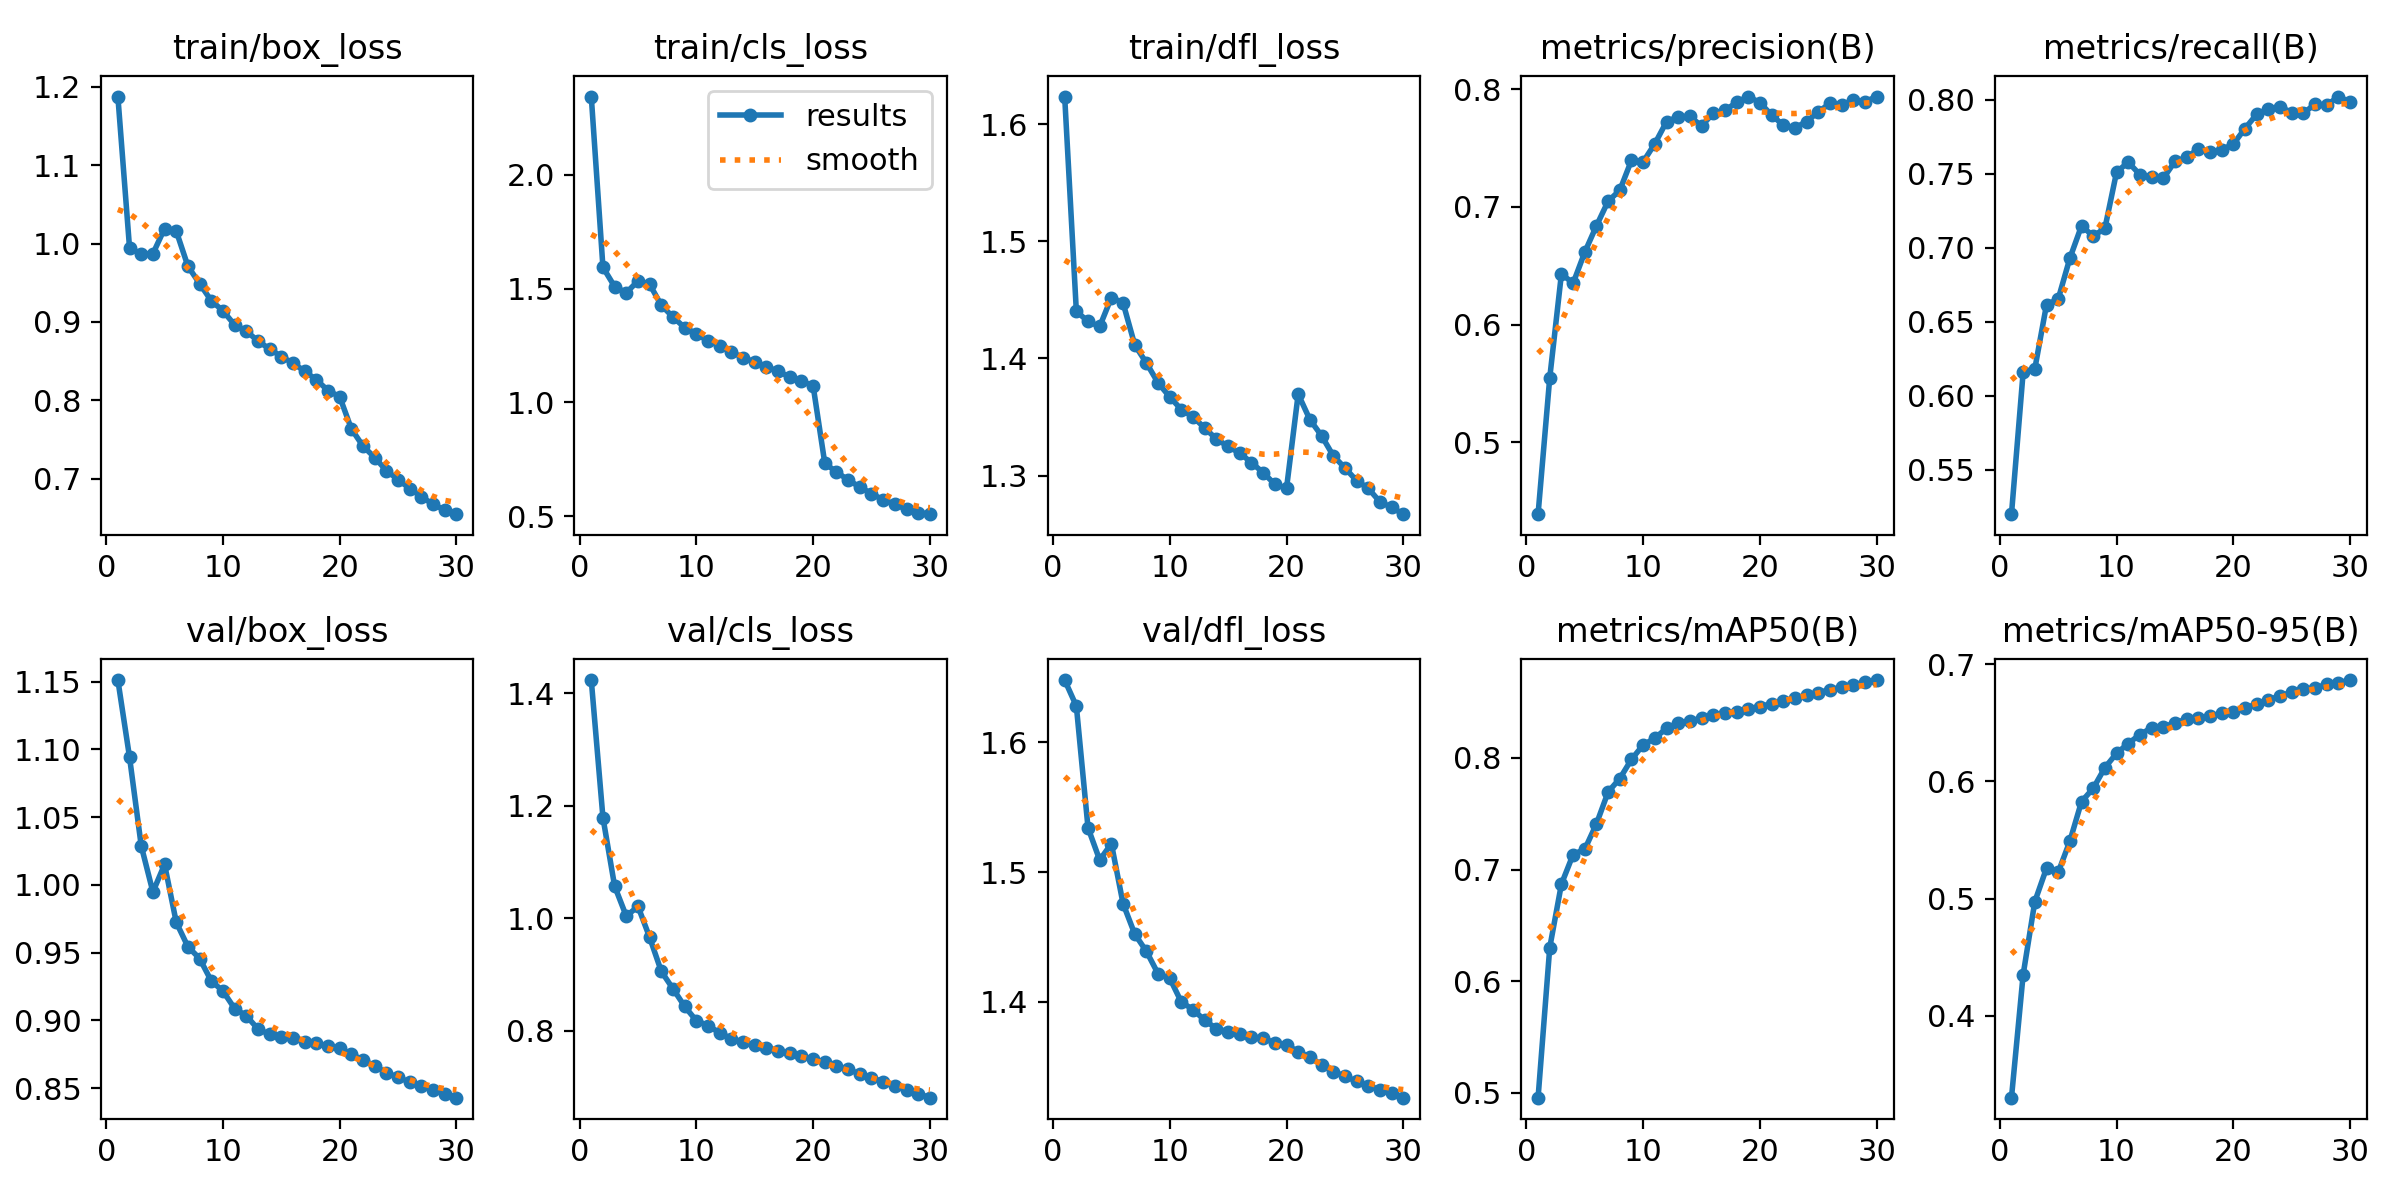

The file beside this chart, header and first rows:
epoch, time, train/box_loss, train/cls_loss, train/dfl_loss, metrics/precision(B), metrics/recall(B), metrics/mAP50(B), metrics/mAP50-95(B), val/box_loss, val/cls_loss, val/dfl_loss, lr/pg0, lr/pg1, lr/pg2
1, 453.5, 1.188, 2.343, 1.623, 0.439, 0.5201, 0.4956, 0.3303, 1.151, 1.424, 1.648, 0.001999, 0.001999, 0.001999
2, 902, 0.9944, 1.593, 1.44, 0.5549, 0.616, 0.63, 0.4352, 1.094, 1.179, 1.628, 0.003988, 0.003988, 0.003988
3, 1342, 0.9868, 1.508, 1.432, 0.6431, 0.6182, 0.687, 0.4975, 1.029, 1.057, 1.534, 0.005934, 0.005934, 0.005934
4, 1776, 0.987, 1.481, 1.427, 0.6351, 0.6615, 0.7134, 0.5259, 0.9947, 1.003, 1.509, 0.007805, 0.007805, 0.007805
5, 2209, 1.019, 1.533, 1.452, 0.6615, 0.6653, 0.7182, 0.5224, 1.015, 1.021, 1.522, 0.009571, 0.009571, 0.009571
6, 2641, 1.016, 1.519, 1.447, 0.6839, 0.6928, 0.7409, 0.549, 0.9724, 0.9656, 1.476, 0.009337, 0.009337, 0.009337
7, 3075, 0.971, 1.426, 1.412, 0.7048, 0.7147, 0.7695, 0.5827, 0.9543, 0.9052, 1.452, 0.009055, 0.009055, 0.009055
8, 3507, 0.9489, 1.375, 1.396, 0.7141, 0.7078, 0.7815, 0.594, 0.9456, 0.8742, 1.439, 0.008729, 0.008729, 0.008729
9, 3940, 0.927, 1.328, 1.379, 0.7396, 0.713, 0.7987, 0.6117, 0.9291, 0.8429, 1.422, 0.008362, 0.008362, 0.008362
10, 4373, 0.9141, 1.301, 1.367, 0.7383, 0.751, 0.8116, 0.6239, 0.9216, 0.8175, 1.418, 0.00796, 0.00796, 0.00796
11, 4806, 0.8962, 1.27, 1.356, 0.7536, 0.7577, 0.8177, 0.6322, 0.9087, 0.8089, 1.4, 0.007525, 0.007525, 0.007525
12, 5240, 0.8884, 1.249, 1.35, 0.7723, 0.7493, 0.8265, 0.6399, 0.9033, 0.7957, 1.394, 0.007063, 0.007063, 0.007063
13, 5673, 0.8754, 1.222, 1.341, 0.7765, 0.7478, 0.8314, 0.6456, 0.8936, 0.7856, 1.386, 0.00658, 0.00658, 0.00658
14, 6107, 0.8654, 1.196, 1.331, 0.7768, 0.7467, 0.833, 0.6461, 0.8896, 0.7797, 1.379, 0.006079, 0.006079, 0.006079
15, 6541, 0.8557, 1.178, 1.325, 0.7688, 0.7582, 0.8357, 0.6501, 0.8879, 0.7743, 1.377, 0.005567, 0.005567, 0.005567
16, 6975, 0.8473, 1.155, 1.319, 0.7794, 0.761, 0.8384, 0.6529, 0.8867, 0.7687, 1.375, 0.00505, 0.00505, 0.00505
17, 7408, 0.837, 1.138, 1.311, 0.782, 0.7666, 0.8405, 0.6541, 0.8842, 0.7628, 1.373, 0.004533, 0.004533, 0.004533
18, 7851, 0.826, 1.111, 1.303, 0.7887, 0.7644, 0.8413, 0.6558, 0.883, 0.7596, 1.372, 0.004021, 0.004021, 0.004021
19, 8298, 0.8123, 1.093, 1.293, 0.7937, 0.7661, 0.8442, 0.6579, 0.8808, 0.7544, 1.368, 0.00352, 0.00352, 0.00352
20, 8747, 0.8044, 1.073, 1.289, 0.7886, 0.7699, 0.8459, 0.6591, 0.8794, 0.749, 1.367, 0.003037, 0.003037, 0.003037
21, 9213, 0.7633, 0.7331, 1.37, 0.7779, 0.7804, 0.8488, 0.6625, 0.8748, 0.7433, 1.361, 0.002575, 0.002575, 0.002575
22, 9654, 0.7413, 0.6944, 1.348, 0.7695, 0.79, 0.8512, 0.6659, 0.871, 0.7364, 1.357, 0.00214, 0.00214, 0.00214
23, 10096, 0.7268, 0.66, 1.334, 0.7672, 0.7937, 0.8536, 0.6693, 0.8662, 0.7308, 1.352, 0.001738, 0.001738, 0.001738
24, 10537, 0.71, 0.6285, 1.317, 0.7724, 0.7953, 0.8562, 0.6731, 0.8615, 0.7228, 1.346, 0.001371, 0.001371, 0.001371
25, 10977, 0.6987, 0.6, 1.307, 0.7807, 0.7911, 0.8584, 0.6758, 0.8579, 0.716, 1.343, 0.001045, 0.001045, 0.001045
26, 11418, 0.6871, 0.5721, 1.296, 0.7879, 0.7907, 0.8612, 0.6785, 0.8545, 0.7087, 1.339, 0.0007632, 0.0007632, 0.0007632
27, 11857, 0.6769, 0.5531, 1.289, 0.7864, 0.7969, 0.8633, 0.6797, 0.8517, 0.7014, 1.335, 0.000528, 0.000528, 0.000528
28, 12297, 0.6669, 0.53, 1.278, 0.7907, 0.7961, 0.8656, 0.6826, 0.8488, 0.6945, 1.332, 0.0003423, 0.0003423, 0.0003423
29, 12738, 0.6599, 0.5159, 1.273, 0.7893, 0.802, 0.8677, 0.6841, 0.8458, 0.6878, 1.329, 0.0002082, 0.0002082, 0.0002082
30, 13171, 0.6545, 0.5095, 1.267, 0.7937, 0.7983, 0.8698, 0.6864, 0.8429, 0.6805, 1.326, 0.0001271, 0.0001271, 0.0001271
